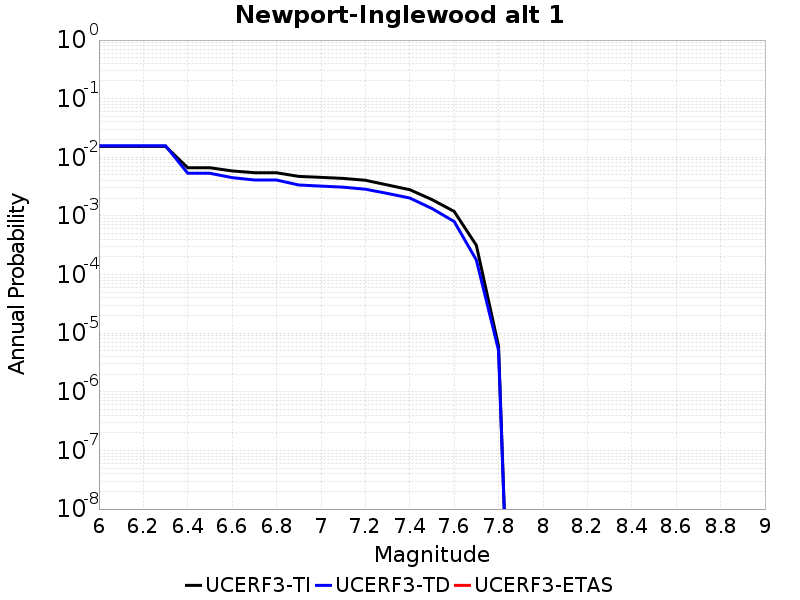

Source data for this figure (header and first rows):
Magnitude, UCERF3-TI Prob, UCERF3-TD Prob, UCERF3-ETAS Prob
6.0, 0.01536, 0.01576, 0.0
6.1, 0.01536, 0.01576, 0.0
6.2, 0.01536, 0.01576, 0.0
6.3, 0.01536, 0.01576, 0.0
6.4, 0.006636, 0.005336, 0.0
6.5, 0.006636, 0.005336, 0.0
6.6, 0.005856, 0.004501, 0.0
6.7, 0.005466, 0.004106, 0.0
6.8, 0.005451, 0.004096, 0.0
6.9, 0.004725, 0.003373, 0.0
7.0, 0.004549, 0.003229, 0.0
7.1, 0.004369, 0.003096, 0.0
7.2, 0.00406, 0.002858, 0.0
7.3, 0.003372, 0.002418, 0.0
7.4, 0.002804, 0.002022, 0.0
7.5, 0.001902, 0.001339, 0.0
7.6, 0.001195, 8.050415E-4, 0.0
7.7, 3.1552566E-4, 1.7711722E-4, 0.0
7.8, 6.05567E-6, 5.10352E-6, 0.0
